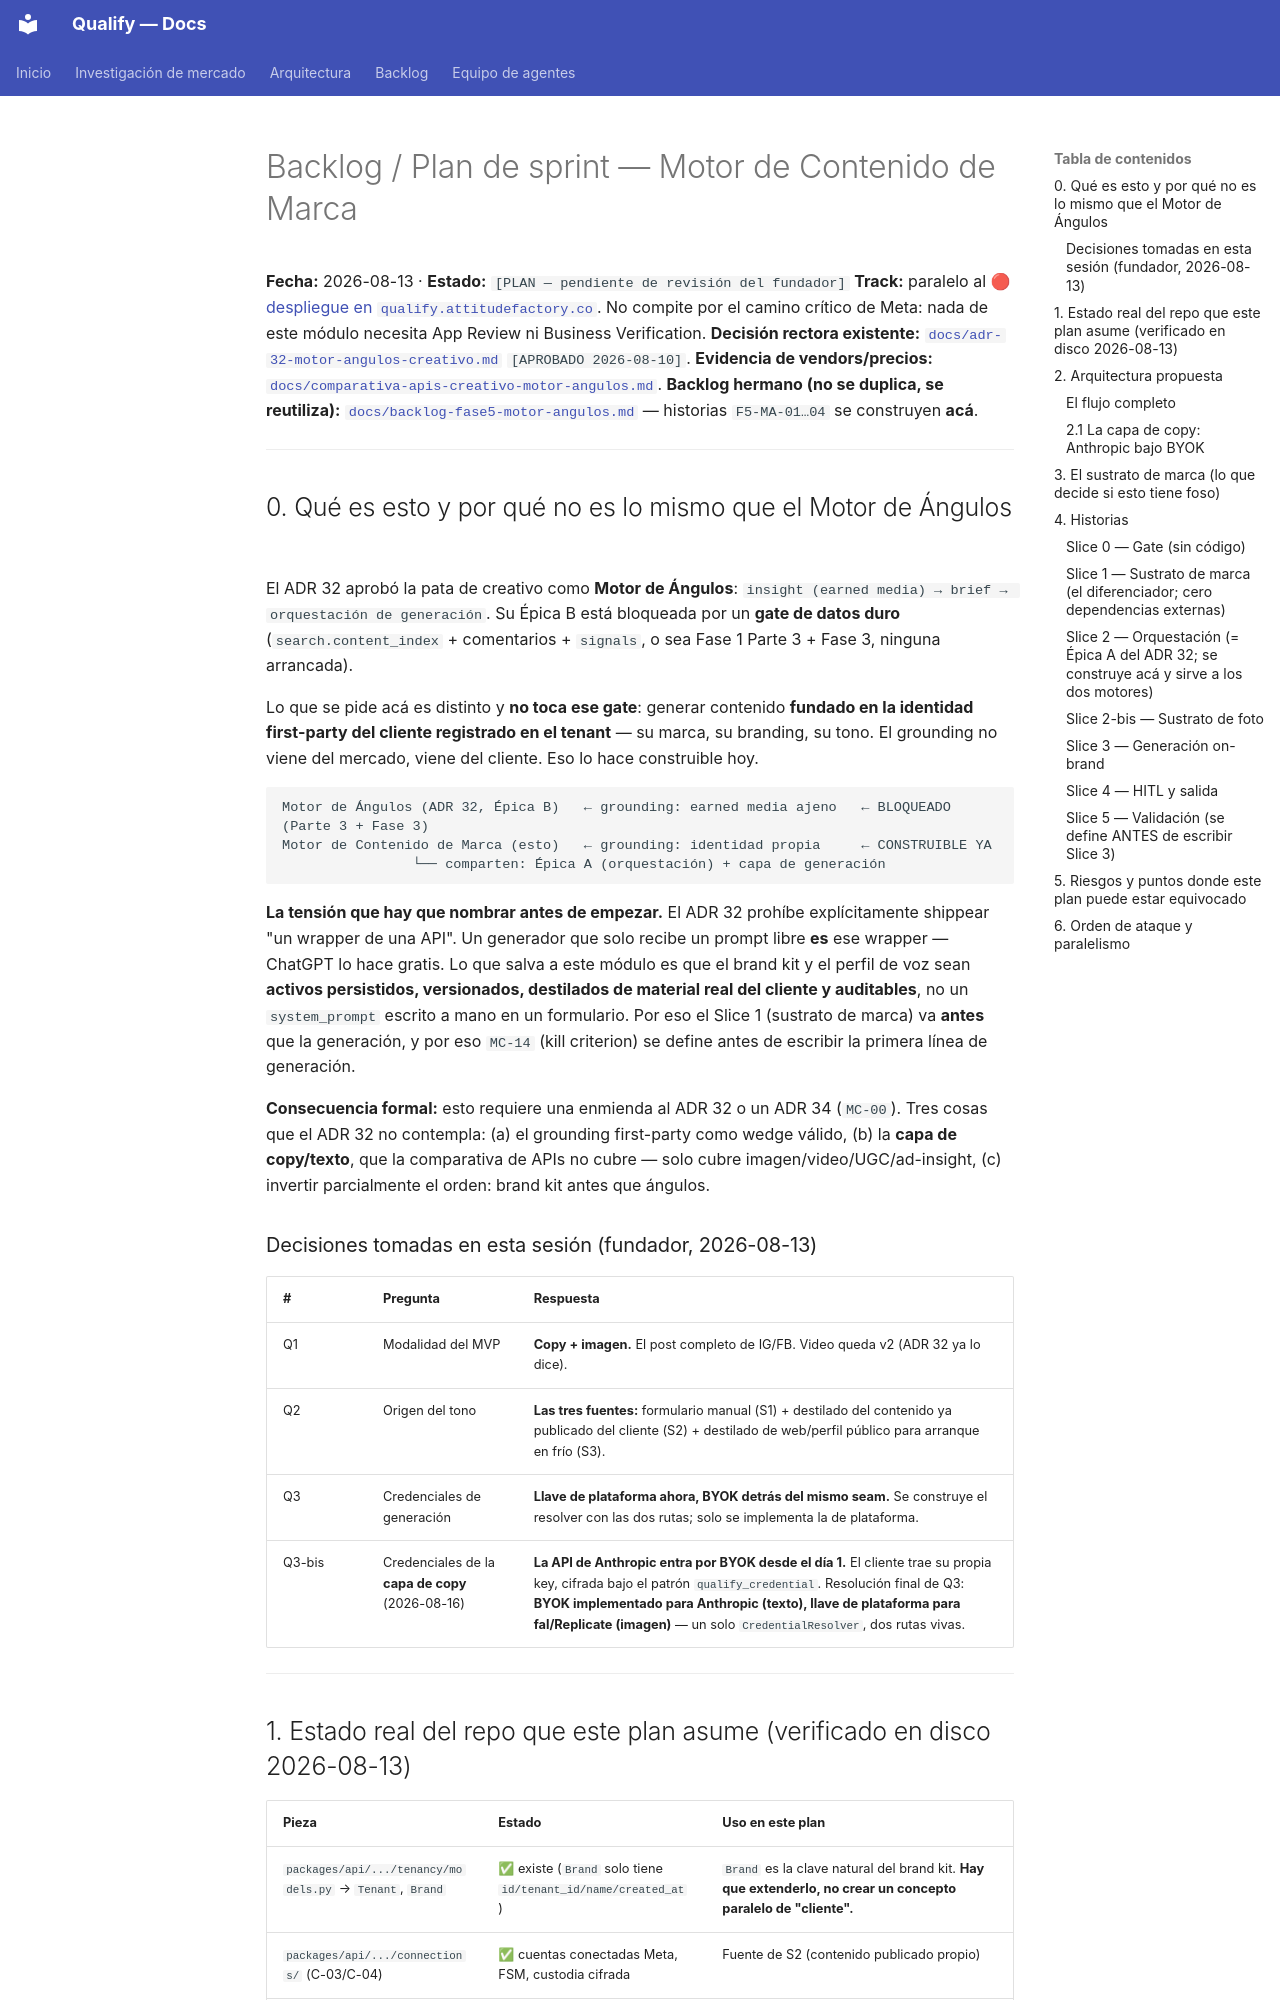

repository: AttitudeFactory/Qualify · page: backlog-motor-contenido-marca/index.html · generator: mkdocs

# Backlog / Plan de sprint — Motor de Contenido de Marca

**Fecha:** 2026-08-13 · **Estado:** `[PLAN — pendiente de revisión del fundador]`
**Track:** paralelo al 🔴 [despliegue en `qualify.attitudefactory.co`](prioridad-despliegue-subdominio.md). No compite por el camino crítico de Meta: nada de este módulo necesita App Review ni Business Verification.
**Decisión rectora existente:** [`docs/adr-32-motor-angulos-creativo.md`](adr-32-motor-angulos-creativo.md) `[APROBADO 2026-08-10]`.
**Evidencia de vendors/precios:** [`docs/comparativa-apis-creativo-motor-angulos.md`](comparativa-apis-creativo-motor-angulos.md).
**Backlog hermano (no se duplica, se reutiliza):** [`docs/backlog-fase5-motor-angulos.md`](backlog-fase5-motor-angulos.md) — historias `F5-MA-01…04` se construyen **acá**.

---

## 0. Qué es esto y por qué no es lo mismo que el Motor de Ángulos

El ADR 32 aprobó la pata de creativo como **Motor de Ángulos**: `insight (earned media) → brief → orquestación de generación`. Su Épica B está bloqueada por un **gate de datos duro** (`search.content_index` + comentarios + `signals`, o sea Fase 1 Parte 3 + Fase 3, ninguna arrancada).

Lo que se pide acá es distinto y **no toca ese gate**: generar contenido **fundado en la identidad first-party del cliente registrado en el tenant** — su marca, su branding, su tono. El grounding no viene del mercado, viene del cliente. Eso lo hace construible hoy.

```
Motor de Ángulos (ADR 32, Épica B)   ← grounding: earned media ajeno   ← BLOQUEADO (Parte 3 + Fase 3)
Motor de Contenido de Marca (esto)   ← grounding: identidad propia     ← CONSTRUIBLE YA
                └── comparten: Épica A (orquestación) + capa de generación
```

**La tensión que hay que nombrar antes de empezar.** El ADR 32 prohíbe explícitamente shippear "un wrapper de una API". Un generador que solo recibe un prompt libre **es** ese wrapper — ChatGPT lo hace gratis. Lo que salva a este módulo es que el brand kit y el perfil de voz sean **activos persistidos, versionados, destilados de material real del cliente y auditables**, no un `system_prompt` escrito a mano en un formulario. Por eso el Slice 1 (sustrato de marca) va **antes** que la generación, y por eso `MC-14` (kill criterion) se define antes de escribir la primera línea de generación.

**Consecuencia formal:** esto requiere una enmienda al ADR 32 o un ADR 34 (`MC-00`). Tres cosas que el ADR 32 no contempla: (a) el grounding first-party como wedge válido, (b) la **capa de copy/texto**, que la comparativa de APIs no cubre — solo cubre imagen/video/UGC/ad-insight, (c) invertir parcialmente el orden: brand kit antes que ángulos.

### Decisiones tomadas en esta sesión (fundador, 2026-08-13)

| # | Pregunta | Respuesta |
|---|---|---|
| Q1 | Modalidad del MVP | **Copy + imagen.** El post completo de IG/FB. Video queda v2 (ADR 32 ya lo dice). |
| Q2 | Origen del tono | **Las tres fuentes:** formulario manual (S1) + destilado del contenido ya publicado del cliente (S2) + destilado de web/perfil público para arranque en frío (S3). |
| Q3 | Credenciales de generación | **Llave de plataforma ahora, BYOK detrás del mismo seam.** Se construye el resolver con las dos rutas; solo se implementa la de plataforma. |
| Q3-bis | Credenciales de la **capa de copy** (2026-08-16) | **La API de Anthropic entra por BYOK desde el día 1.** El cliente trae su propia key, cifrada bajo el patrón `qualify_credential`. Resolución final de Q3: **BYOK implementado para Anthropic (texto), llave de plataforma para fal/Replicate (imagen)** — un solo `CredentialResolver`, dos rutas vivas. |

---
